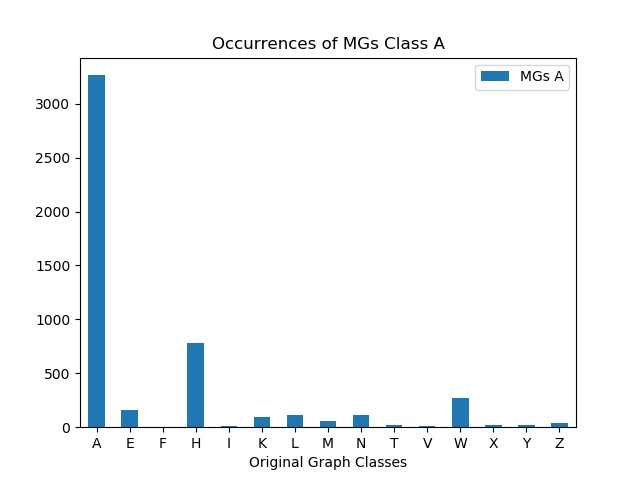

The file beside this chart, header and first rows:
, MGs A
A, 3264
E, 160
F, 6
H, 785
I, 12
K, 96
L, 114
M, 54
N, 114
T, 19
V, 12
W, 268
X, 18
Y, 24
Z, 36
